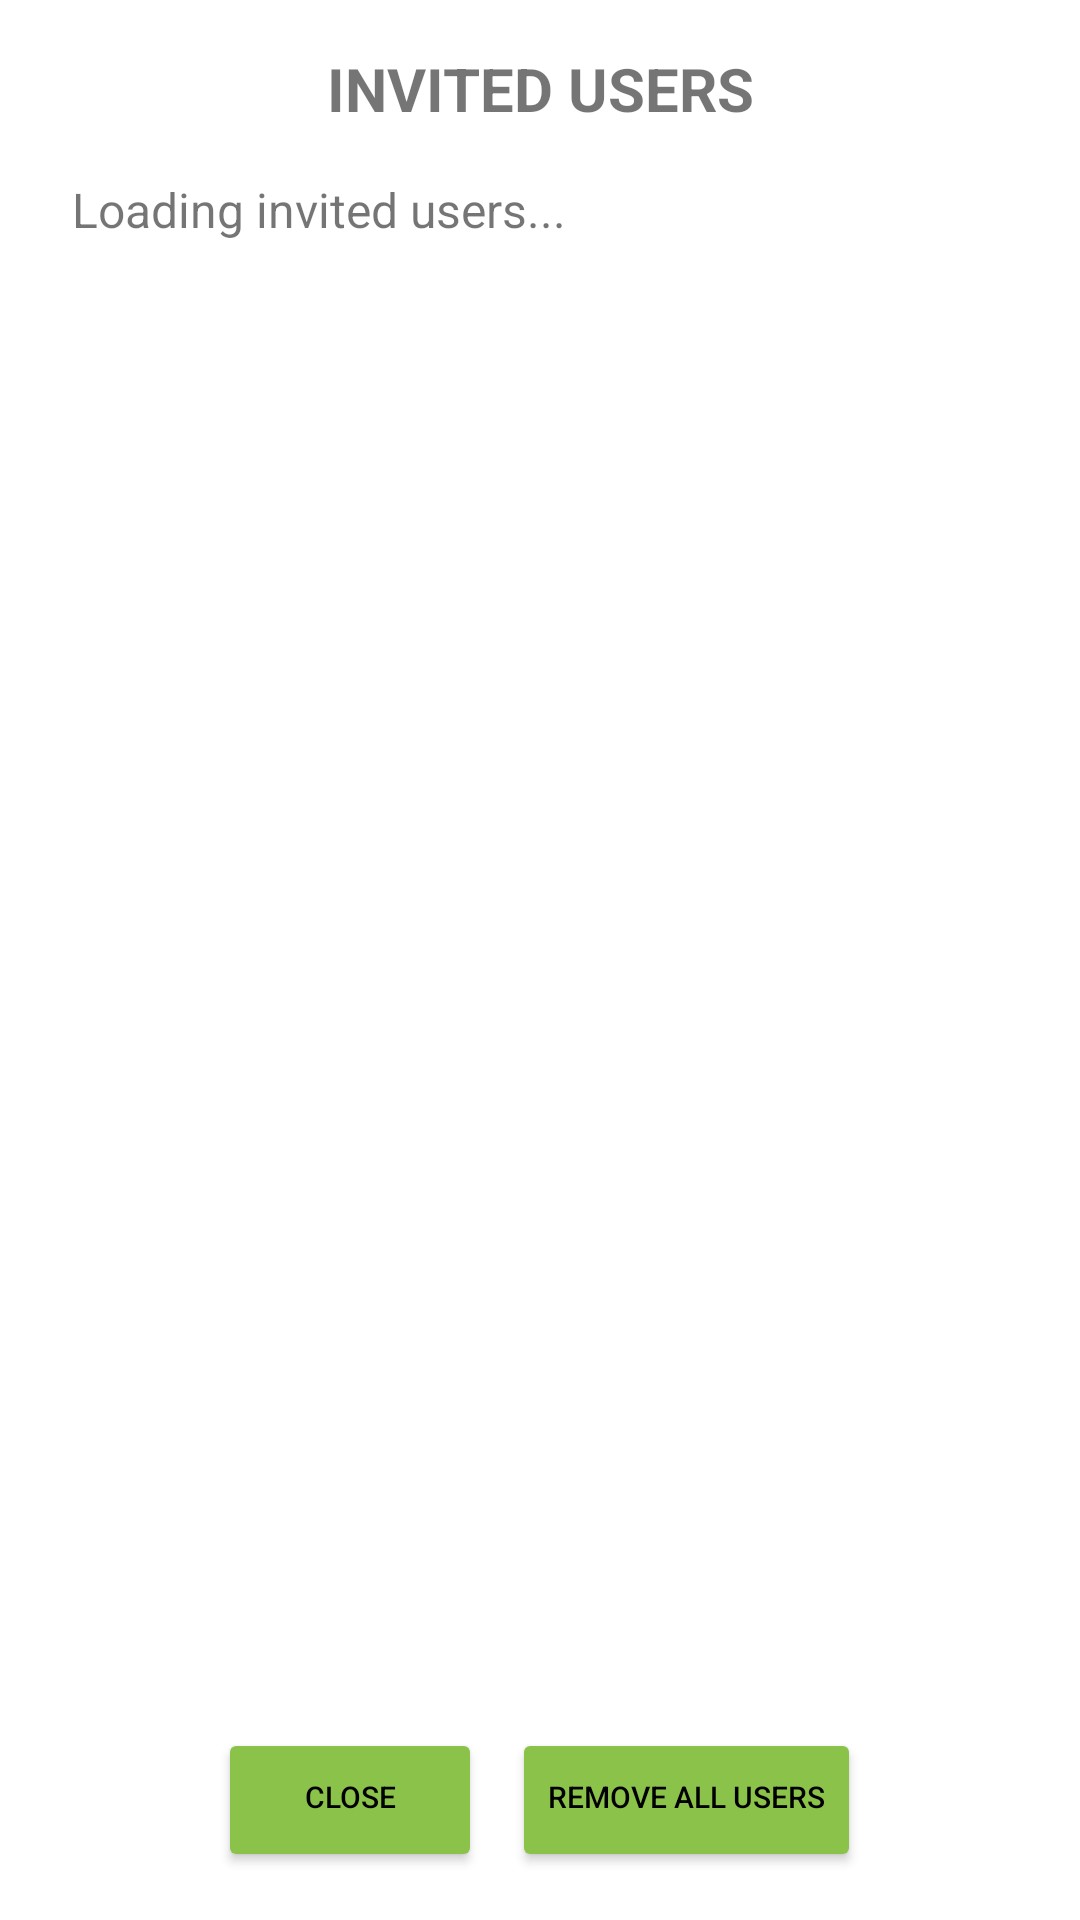

Android layout source for this screen:
<!-- AndroidManifest.xml: application theme AppTheme -->
<!-- res/layout/organizer_invited_user.xml -->
<?xml version="1.0" encoding="utf-8"?>
<LinearLayout
    xmlns:android="http://schemas.android.com/apk/res/android"
    android:layout_width="match_parent"
    android:layout_height="wrap_content"
    android:orientation="vertical"
    android:padding="16dp">

    
    <TextView
        android:id="@+id/textView_title"
        android:layout_width="match_parent"
        android:layout_height="wrap_content"
        android:text="INVITED USERS"
        android:textSize="20sp"
        android:textStyle="bold"
        android:gravity="center"
        android:paddingBottom="8dp"/>

    
    <TextView
        android:id="@+id/textView_invited_users"
        android:layout_width="match_parent"
        android:layout_height="wrap_content"
        android:text="Loading invited users..."
        android:padding="8dp"
        android:textSize="16sp"/>

    
    <View
        android:layout_width="match_parent"
        android:layout_height="0dp"
        android:layout_weight="1" />

    
    <LinearLayout
        android:layout_width="match_parent"
        android:layout_height="wrap_content"
        android:gravity="center">
        <Button
            android:id="@+id/button_close"
            android:layout_width="wrap_content"
            android:layout_height="wrap_content"
            android:text="Close"
            android:backgroundTint="#8BC34A"
            android:textColor="@color/black"
            android:layout_gravity="center_horizontal"
            android:paddingTop="8dp"
            android:layout_marginRight="5dp"
            android:textSize="10sp"/>

        <Button
            android:id="@+id/button_remove_all"
            android:layout_width="wrap_content"
            android:layout_height="wrap_content"
            android:layout_gravity="center_horizontal"
            android:backgroundTint="#8BC34A"
            android:textColor="@color/black"
            android:paddingTop="8dp"
            android:text="Remove All Users"
            android:layout_marginLeft="5dp"
            android:textSize="10sp"/>

    </LinearLayout>


</LinearLayout>
<!-- resources referenced by this layout -->
<resources>
  <color name="black">#FF000000</color>
  <style name="AppTheme" parent="Theme.MaterialComponents.DayNight.DarkActionBar">
  
      
          <item name="colorPrimary">@color/green</item>
          <item name="android:forceDarkAllowed">false</item>
  
      </style>
  <color name="green">#8BC34A</color>
</resources>
